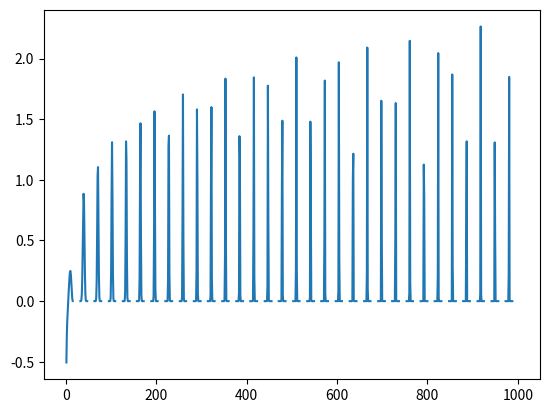

Source code (Python):
# -*- coding: utf-8 -*-

import numpy as np
import pandas as pd
from matplotlib import pyplot as plt


def H(x):
    return np.log10(x) * (np.sin(x) ** x)


amostra = np.linspace(0, 200, num=1000)

serie = pd.Series([H(i) for i in amostra])
serie.plot()

plt.show()
